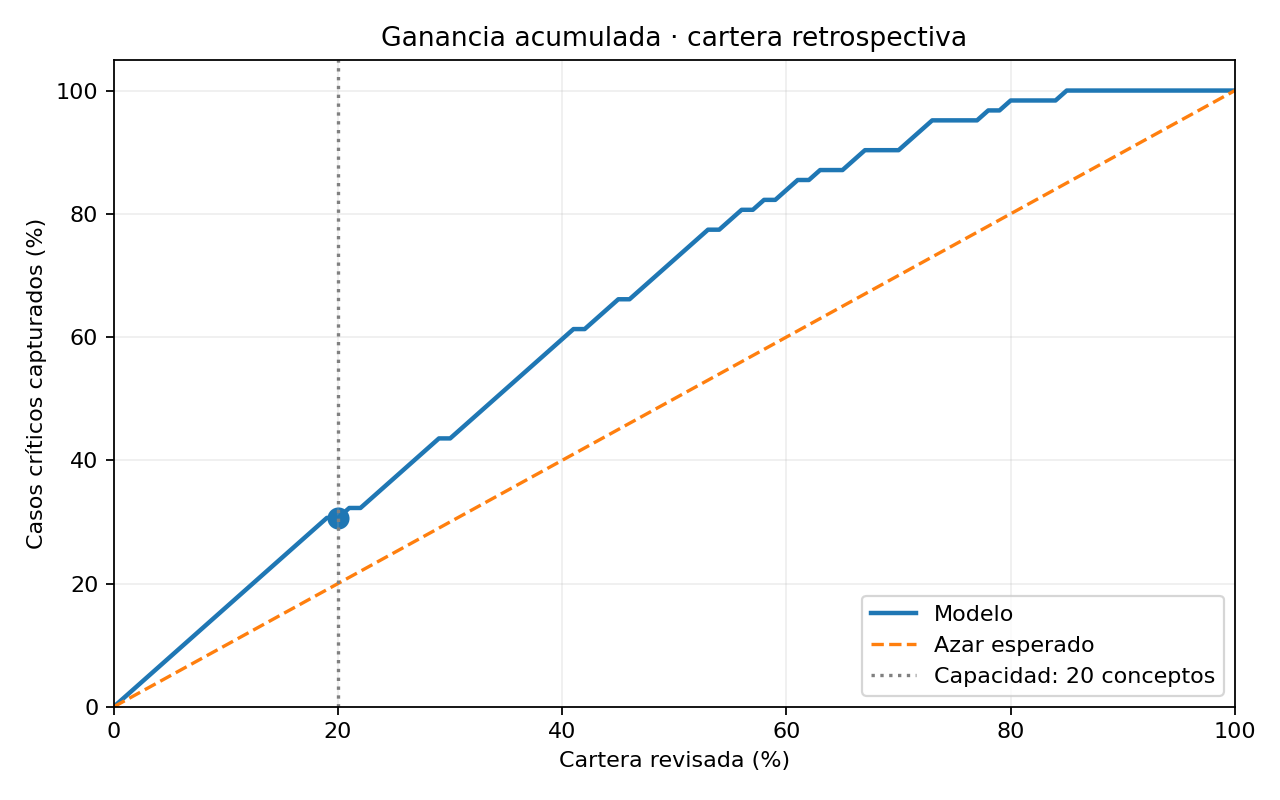

Data behind this chart, as committed beside it:
Casos revisados, Cartera revisada (%), Críticos capturados modelo, Críticos esperados azar, Captura modelo (%), Captura azar (%)
0, 0.0, 0, 0.0, 0.0, 0.0
1, 1.0, 1, 0.62, 1.613, 1.0
2, 2.0, 2, 1.24, 3.226, 2.0
3, 3.0, 3, 1.86, 4.839, 3.0
4, 4.0, 4, 2.48, 6.452, 4.0
5, 5.0, 5, 3.1, 8.065, 5.0
6, 6.0, 6, 3.72, 9.677, 6.0
7, 7.0, 7, 4.34, 11.29, 7.0
8, 8.0, 8, 4.96, 12.9, 8.0
9, 9.0, 9, 5.58, 14.52, 9.0
10, 10.0, 10, 6.2, 16.13, 10.0
11, 11.0, 11, 6.82, 17.74, 11.0
12, 12.0, 12, 7.44, 19.35, 12.0
13, 13.0, 13, 8.06, 20.97, 13.0
14, 14.0, 14, 8.68, 22.58, 14.0
15, 15.0, 15, 9.3, 24.19, 15.0
16, 16.0, 16, 9.92, 25.81, 16.0
17, 17.0, 17, 10.54, 27.42, 17.0
18, 18.0, 18, 11.16, 29.03, 18.0
19, 19.0, 19, 11.78, 30.65, 19.0
20, 20.0, 19, 12.4, 30.65, 20.0
21, 21.0, 20, 13.02, 32.26, 21.0
22, 22.0, 20, 13.64, 32.26, 22.0
23, 23.0, 21, 14.26, 33.87, 23.0
24, 24.0, 22, 14.88, 35.48, 24.0
25, 25.0, 23, 15.5, 37.1, 25.0
26, 26.0, 24, 16.12, 38.71, 26.0
27, 27.0, 25, 16.74, 40.32, 27.0
28, 28.0, 26, 17.36, 41.94, 28.0
29, 29.0, 27, 17.98, 43.55, 29.0
30, 30.0, 27, 18.6, 43.55, 30.0
31, 31.0, 28, 19.22, 45.16, 31.0
32, 32.0, 29, 19.84, 46.77, 32.0
33, 33.0, 30, 20.46, 48.39, 33.0
34, 34.0, 31, 21.08, 50.0, 34.0
35, 35.0, 32, 21.7, 51.61, 35.0
36, 36.0, 33, 22.32, 53.23, 36.0
37, 37.0, 34, 22.94, 54.84, 37.0
38, 38.0, 35, 23.56, 56.45, 38.0
39, 39.0, 36, 24.18, 58.06, 39.0
40, 40.0, 37, 24.8, 59.68, 40.0
41, 41.0, 38, 25.42, 61.29, 41.0
42, 42.0, 38, 26.04, 61.29, 42.0
43, 43.0, 39, 26.66, 62.9, 43.0
44, 44.0, 40, 27.28, 64.52, 44.0
45, 45.0, 41, 27.9, 66.13, 45.0
46, 46.0, 41, 28.52, 66.13, 46.0
47, 47.0, 42, 29.14, 67.74, 47.0
48, 48.0, 43, 29.76, 69.35, 48.0
49, 49.0, 44, 30.38, 70.97, 49.0
50, 50.0, 45, 31.0, 72.58, 50.0
51, 51.0, 46, 31.62, 74.19, 51.0
52, 52.0, 47, 32.24, 75.81, 52.0
53, 53.0, 48, 32.86, 77.42, 53.0
54, 54.0, 48, 33.48, 77.42, 54.0
55, 55.0, 49, 34.1, 79.03, 55.0
56, 56.0, 50, 34.72, 80.65, 56.0
57, 57.0, 50, 35.34, 80.65, 57.0
58, 58.0, 51, 35.96, 82.26, 58.0
59, 59.0, 51, 36.58, 82.26, 59.0
... 41 more rows
